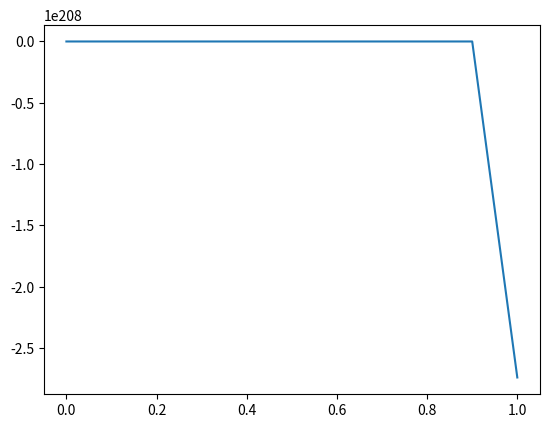

Write Python code to recreate this figure.
import numpy as np
from scipy.integrate import odeint
import matplotlib.pyplot as plt

M0 = 2  # M(0) = 2
K = 1
Lambda = 1
phi = 1
T = 1

def dMdt(M, t):
    dMdt = (Lambda * M) - ((Lambda * M * M) / K) - (phi * M * T)
    return dMdt

tlist = []
Mlist = []
h = 0.1  # step size
t0 = 0
for i in range(40):
    tlist.append(t0)
    Mlist.append(M0)
    # calc next
    Mn = M0 + dMdt(M0, t0)
    M0 = Mn
    t0 = t0 + h
    print(tlist, Mlist)

plt.plot(tlist, Mlist)
plt.show()